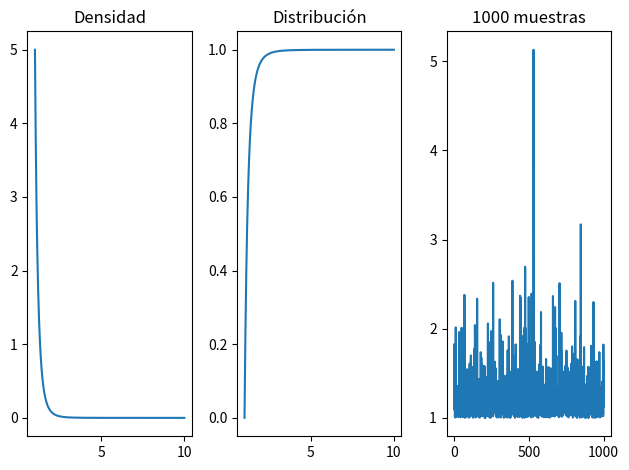

The matplotlib source for this figure:
import matplotlib.pyplot as plt
import numpy as np
from scipy.stats import pareto

x = np.linspace(1, 10, 1000)
fig, ejes = plt.subplots(1, 3)
muestras = pareto.rvs(5, size=1000, random_state=42)
ejes[0].plot(x, pareto.pdf(x, 5))
ejes[0].set_title("Densidad")
ejes[1].plot(x, pareto.cdf(x, 5))
ejes[1].set_title("Distribución")
ejes[2].plot(muestras)
ejes[2].set_title("1000 muestras")
plt.tight_layout()
plt.show()
